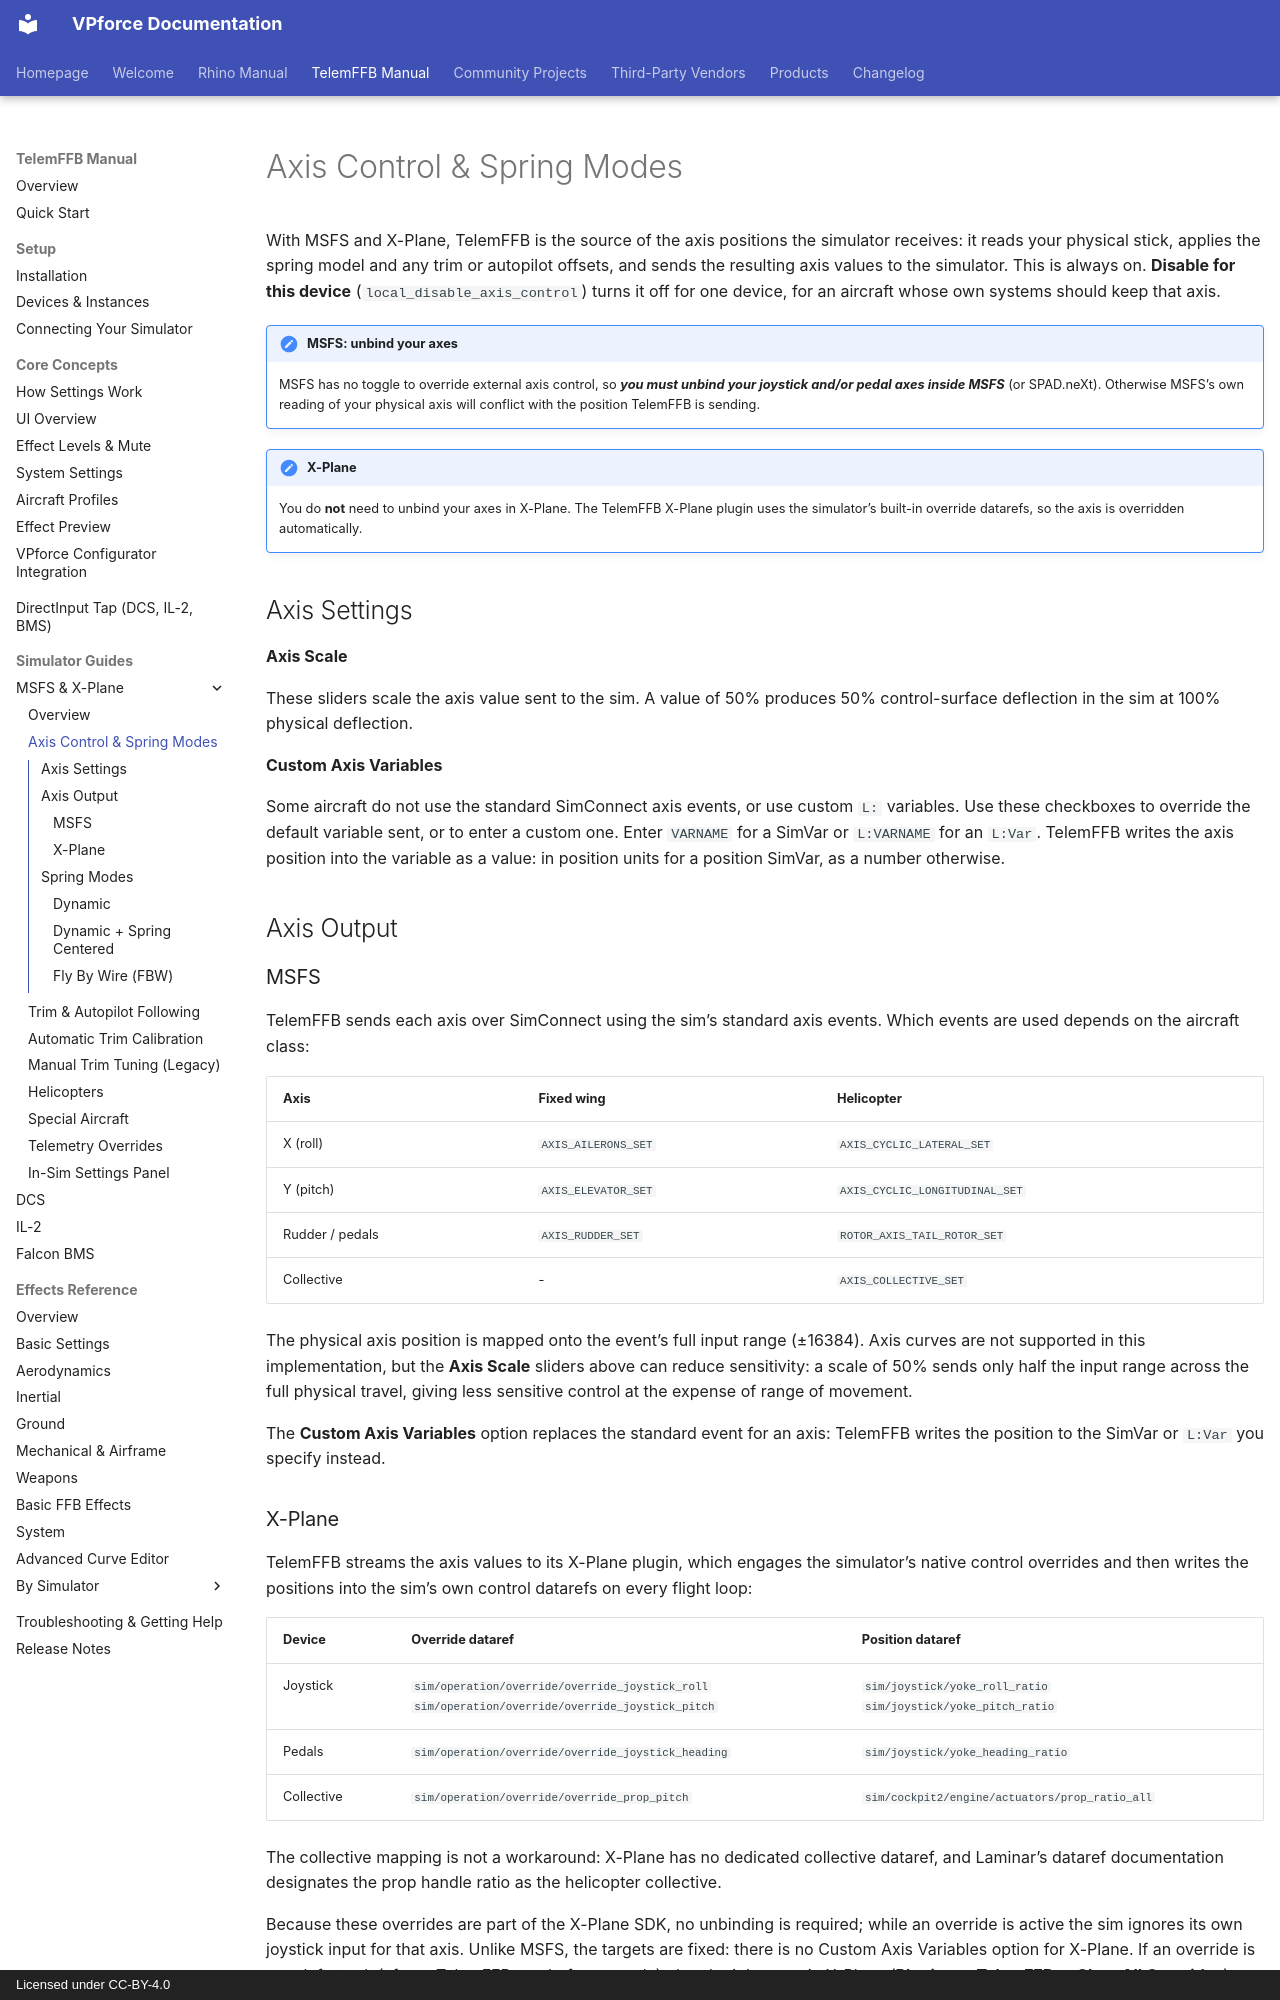

repository: walmis/VPforce-Docs · page: telemffb/msfs-xp-axis-spring/index.html · generator: mkdocs · copyright: Licensed under CC-BY-4.0

# Axis Control & Spring Modes

With MSFS and X-Plane, TelemFFB is the source of the axis positions the simulator receives: it reads your physical stick, applies the spring model and any trim or autopilot offsets, and sends the resulting axis values to the simulator. This is always on. **Disable for this device** (`local_disable_axis_control`) turns it off for one device, for an aircraft whose own systems should keep that axis.

!!! important "MSFS: unbind your axes"
    MSFS has no toggle to override external axis control, so ***you must unbind your joystick and/or pedal axes inside MSFS*** (or SPAD.neXt). Otherwise MSFS's own reading of your physical axis will conflict with the position TelemFFB is sending.

!!! note "X-Plane"
    You do **not** need to unbind your axes in X-Plane. The TelemFFB X-Plane plugin uses the simulator's built-in override datarefs, so the axis is overridden automatically.

## Axis Settings

**Axis Scale**

These sliders scale the axis value sent to the sim. A value of 50% produces 50% control-surface deflection in the sim at 100% physical deflection.

**Custom Axis Variables**

Some aircraft do not use the standard SimConnect axis events, or use custom `L:` variables. Use these checkboxes to override the default variable sent, or to enter a custom one. Enter `VARNAME` for a SimVar or `L:VARNAME` for an `L:Var`. TelemFFB writes the axis position into the variable as a value: in position units for a position SimVar, as a number otherwise.

## Axis Output

### MSFS

TelemFFB sends each axis over SimConnect using the sim's standard axis events. Which events are used depends on the aircraft class:

| Axis | Fixed wing | Helicopter |
|---|---|---|
| X (roll) | `AXIS_AILERONS_SET` | `AXIS_CYCLIC_LATERAL_SET` |
| Y (pitch) | `AXIS_ELEVATOR_SET` | `AXIS_CYCLIC_LONGITUDINAL_SET` |
| Rudder / pedals | `AXIS_RUDDER_SET` | `ROTOR_AXIS_TAIL_ROTOR_SET` |
| Collective | - | `AXIS_COLLECTIVE_SET` |

The physical axis position is mapped onto the event's full input range (±16384). Axis curves are not supported in this implementation, but the **Axis Scale** sliders above can reduce sensitivity: a scale of 50% sends only half the input range across the full physical travel, giving less sensitive control at the expense of range of movement.

The **Custom Axis Variables** option replaces the standard event for an axis: TelemFFB writes the position to the SimVar or `L:Var` you specify instead.
